4-way image classification set "bccd_wbc_seg" from GitHub (ParthaPratimBanik/An-Automatic-Nucleus-Segmentation-and-CNN-Model-based-Classification-Method-of-White-Blood-Cell); label vocabulary: eosinophil, lymphocyte, monocyte, neutrophil.

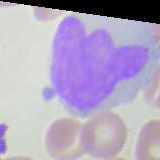
Label: monocyte

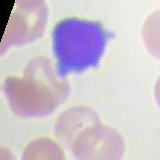
Label: lymphocyte

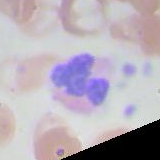
Label: neutrophil

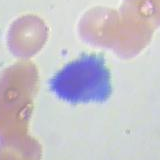
Label: lymphocyte

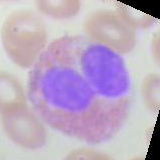
Label: eosinophil

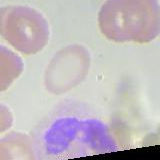
Label: neutrophil
